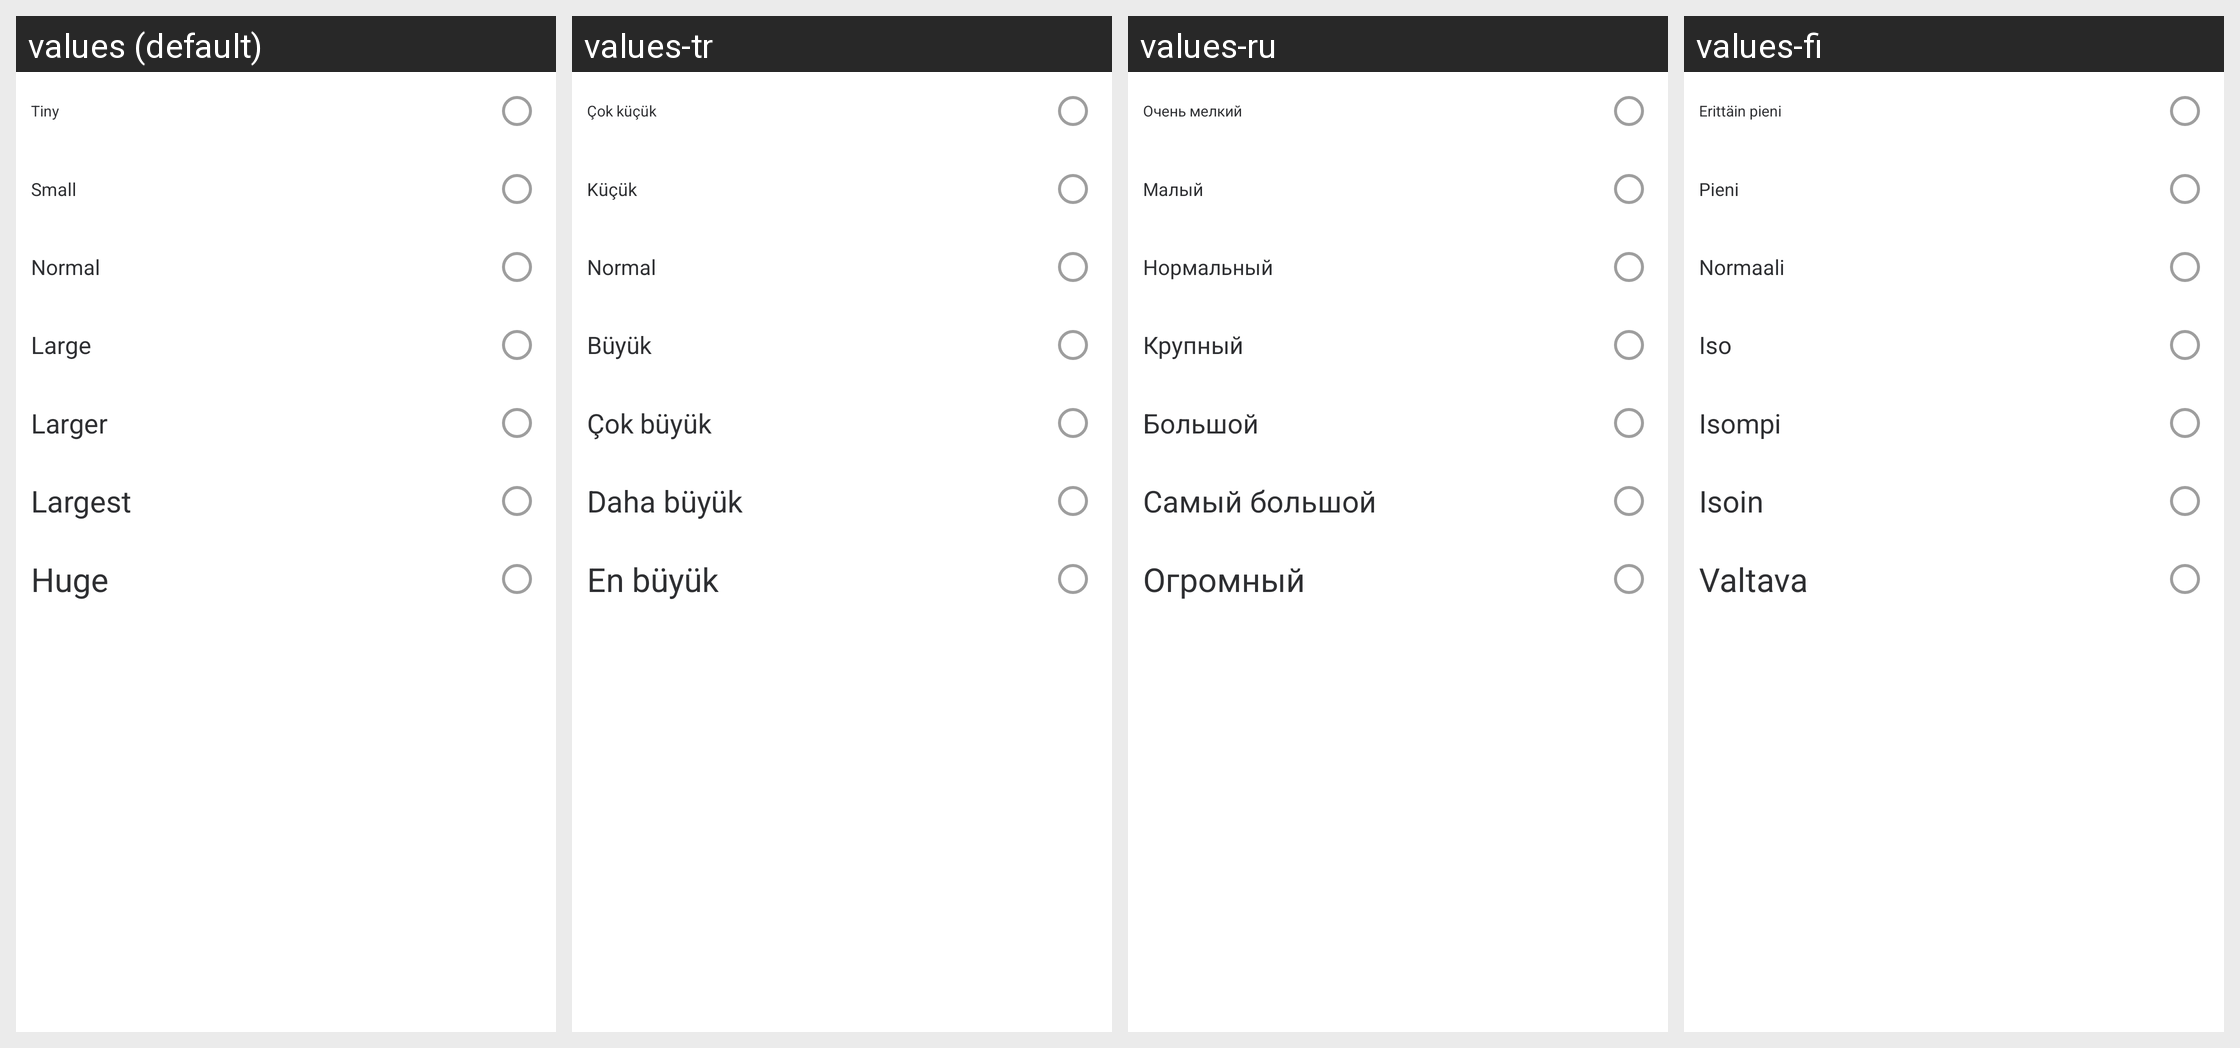

Locale-by-locale string values for the Android screen shown in this grid:
Android screen res/layout/text_size_selection.xml rendered under 4 locales, left to right: values (default), values-tr, values-ru, values-fi. Device: Nexus 5 (rendered at 1080×1920; each locale shown at half size, 540×960, under a caption strip naming it); theme AppTheme.Light.
Other locales in the repository, not shown: values-ar, values-bg, values-bn-rIN, values-bs, values-ca, values-cs, values-cy, values-da, values-de, values-el, values-en-rGB, values-eo, values-es, values-es-rMX, values-eu, values-fa, values-fr, values-fy, values-ga, values-gl, values-he, values-hu, values-id, values-in, values-is, values-it, values-ja, values-ko, values-lv, values-nb-rNO, values-nl, values-nn, values-pl, values-pt, values-pt-rBR, values-ro, values-sk, values-sq, values-sr, values-sv, values-te, values-th, values-tlh, values-uk, values-vls, values-zh-rCN, values-zh-rTW.
Strings drawn on this screen, with the default value and each locale's value (text and hints the layout hard-codes, and strings that could not be matched under every locale, appear in the picture but are not listed):

tiny
  values: Tiny
  values-tr: Çok küçük
  values-ru: Очень мелкий
  values-fi: Erittäin pieni

small
  values: Small
  values-tr: Küçük
  values-ru: Малый
  values-fi: Pieni

normal
  values: Normal
  values-tr: Normal
  values-ru: Нормальный
  values-fi: Normaali

large
  values: Large
  values-tr: Büyük
  values-ru: Крупный
  values-fi: Iso

larger
  values: Larger
  values-tr: Çok büyük
  values-ru: Большой
  values-fi: Isompi

largest
  values: Largest
  values-tr: Daha büyük
  values-ru: Самый большой
  values-fi: Isoin

huge
  values: Huge
  values-tr: En büyük
  values-ru: Огромный
  values-fi: Valtava
